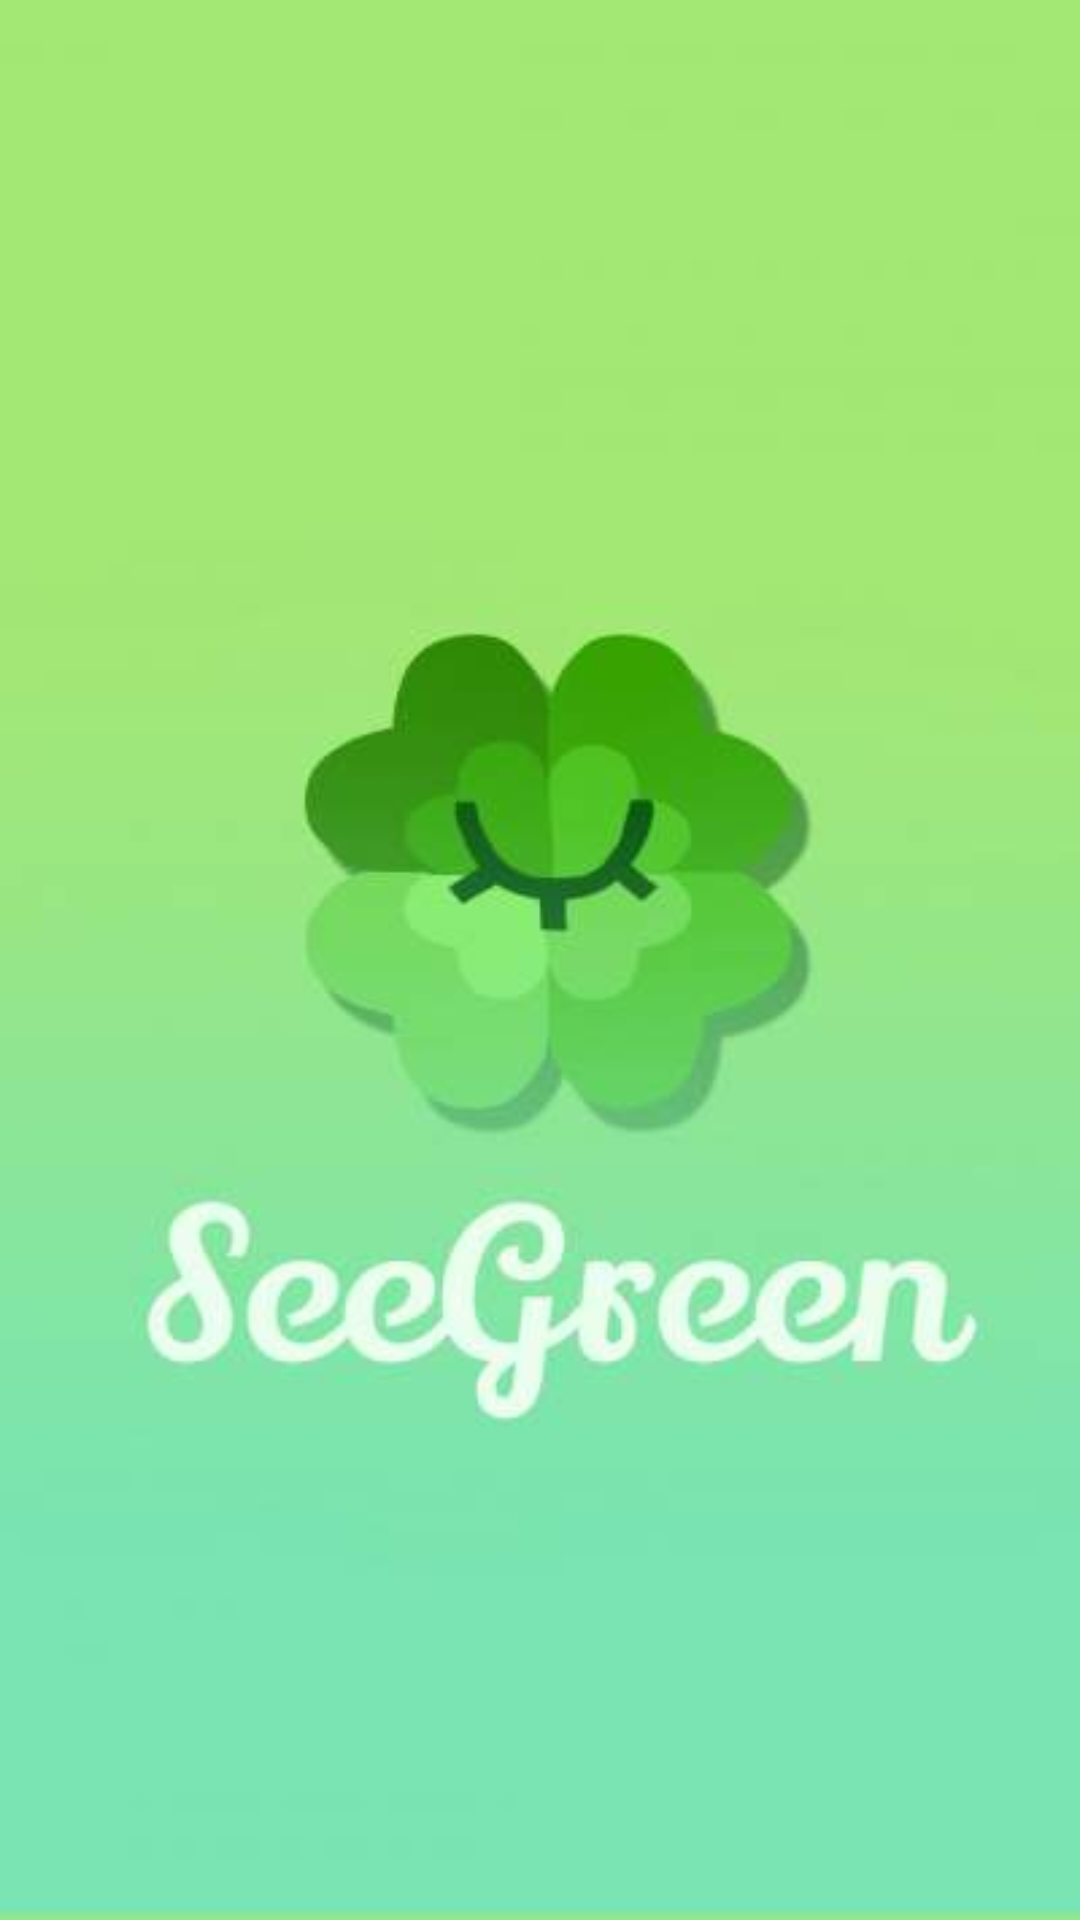

Produce the Android XML layout that renders to this screen, including the resource entries it uses.
<!-- AndroidManifest.xml: activity theme Theme.AppCompat.NoActionBar -->
<!-- res/layout/activity_main.xml -->
<RelativeLayout xmlns:android="http://schemas.android.com/apk/res/android"
    xmlns:tools="http://schemas.android.com/tools" android:layout_width="match_parent"
    android:layout_height="fill_parent" android:paddingLeft="@dimen/activity_horizontal_margin"
    android:paddingRight="@dimen/activity_horizontal_margin"
    android:paddingBottom="@dimen/activity_vertical_margin" tools:context=".MainActivity"
    android:background="@drawable/screen_loading3">


</RelativeLayout>
<!-- resources referenced by this layout -->
<resources>
  <!-- drawable screen_loading3: jpg bitmap (drawable, 10158 bytes) -->
</resources>
